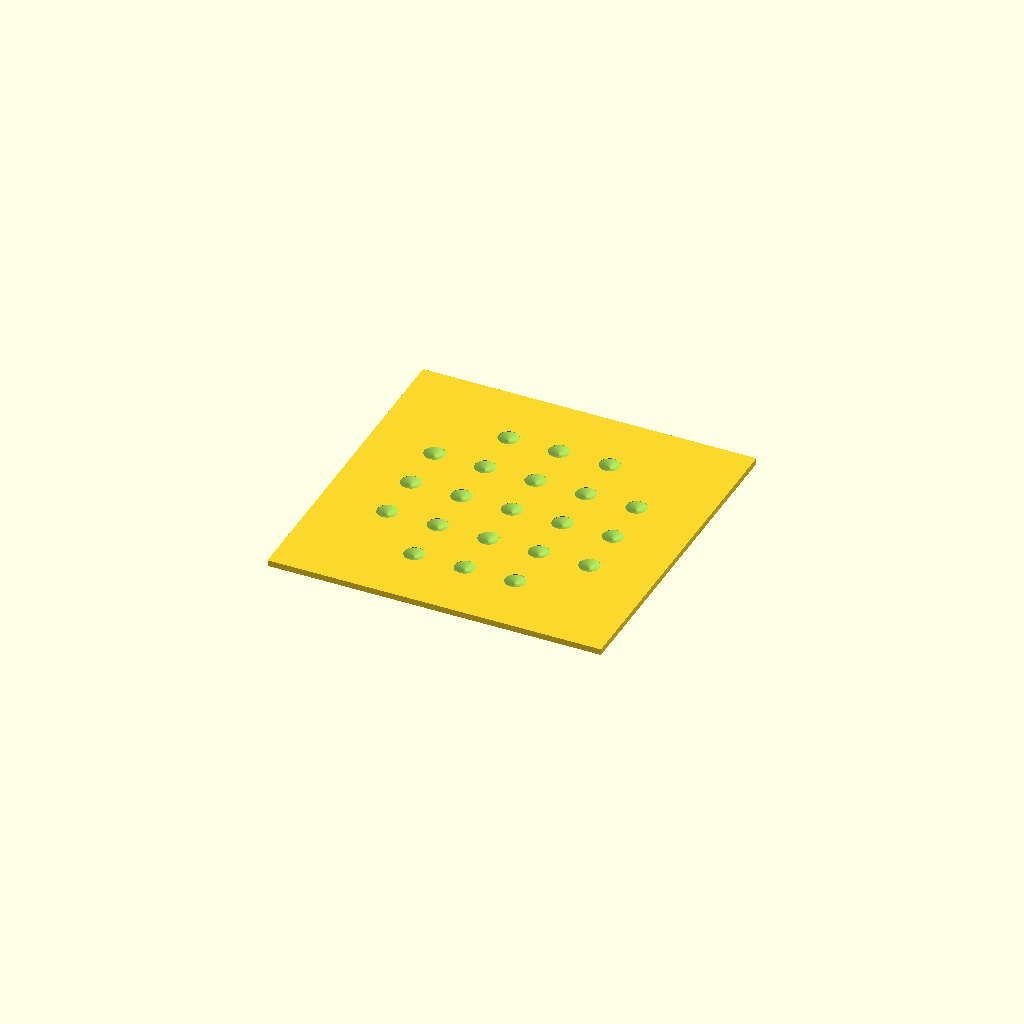
Cell 1: the model at its default parameters.
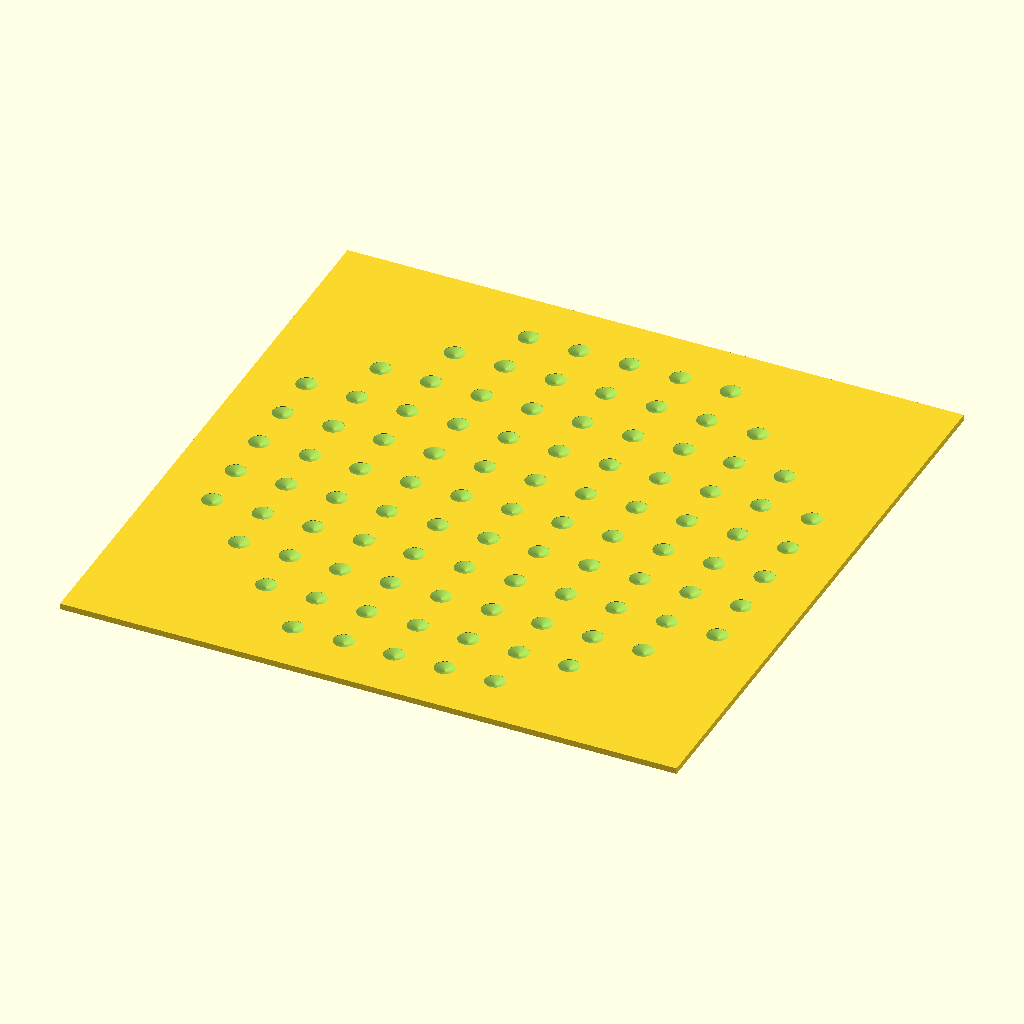
Cell 2: the same model with R = 140.
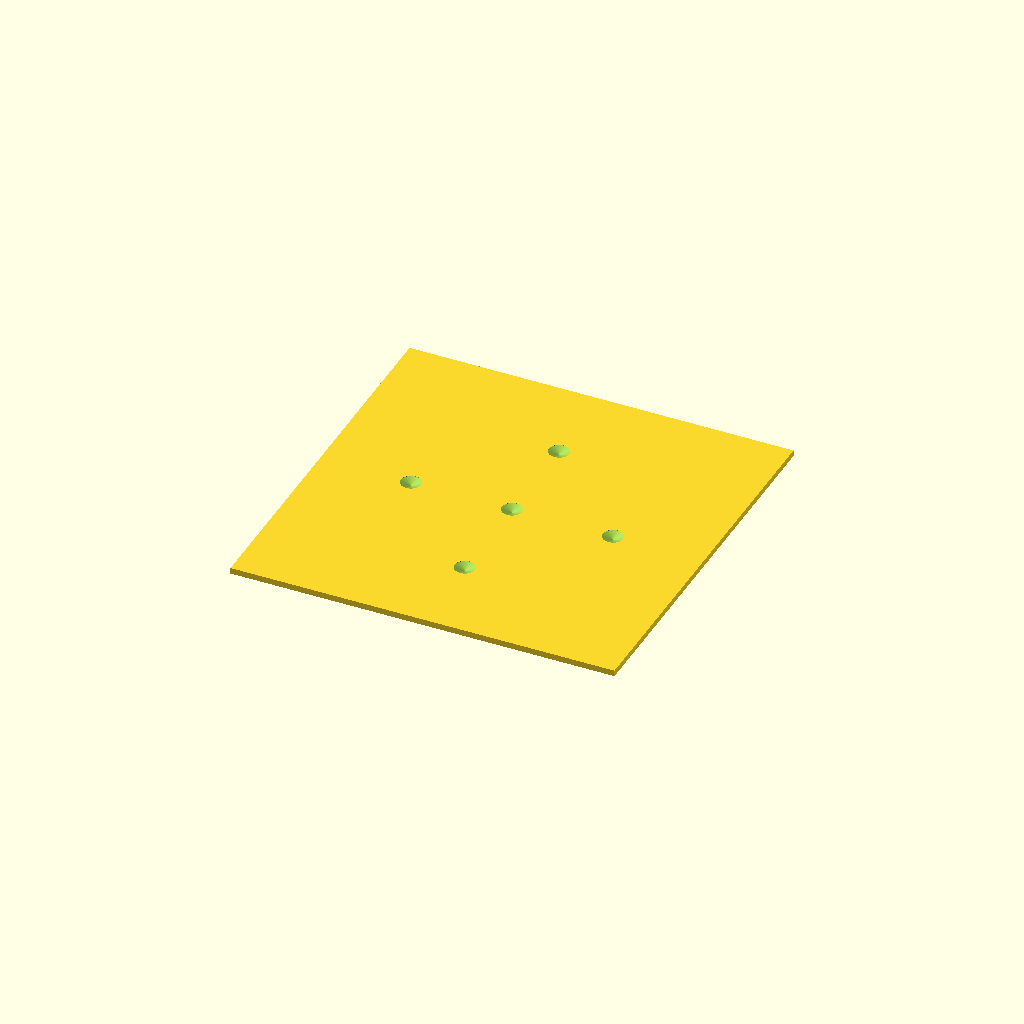
Cell 3: the same model with DX = 50.
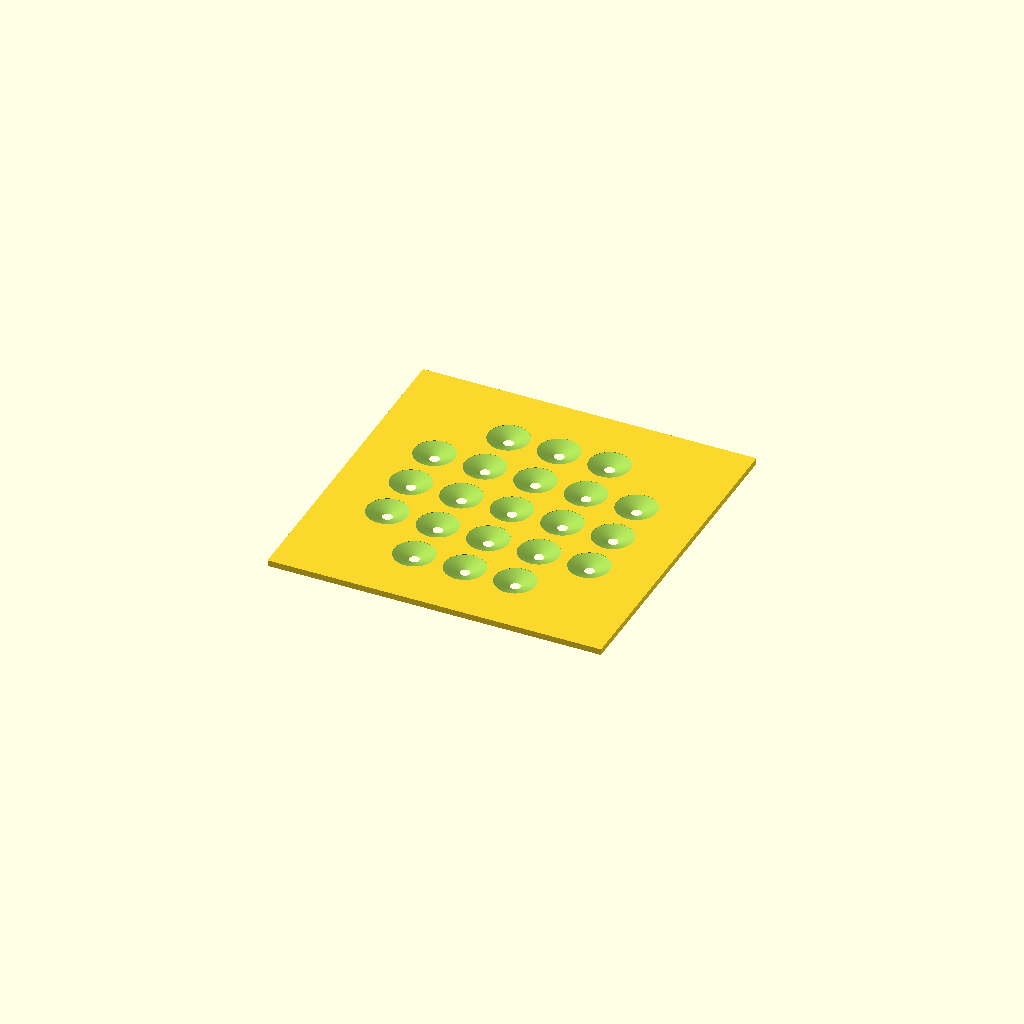
Cell 4: DF = 20 (everything else at default).
All cells are drawn from one camera (rotation 55°, 0°, 25°, orthographic, colour scheme Cornfield), so only the parameter changes between them.
The OpenSCAD source (Drawings/calPlateSimple.scad):
// simple initial calibration plate for tetra
R=70;// max radius for cal point centers
DX=25; // spacing between fiducials
DF=10;  // diameter of fiducial

DT = (DF/2) * sin(90-67.5);  // depth of taper of 135 deg. jobber bit 
NX = floor(R/DX)+1;
R2 = R*R;
FP = [-NX*DX:DX:NX*DX];  // fiducial point locations
$fn=96;

//%circle(r=R+DX/2);

difference() {
    translate([0,0,1.5]) cube([2*R+DX,2*R+DX,3],center=true);
    
    for(y=FP) for(x=FP) if((x*x+y*y)<=R2)
        translate([x,y,3-DT-.1]) bit();
    
    //cube(100);
}
    
module bit(d=DF) hull() {
    cylinder(d1=.01, d2=d, h=DT);
    translate([0,0,10]) cylinder(d=d,h=1);
}
Parameter table extracted from the source (name, type, default, range or options):
R: number, default 70
DX: number, default 25
DF: number, default 10
